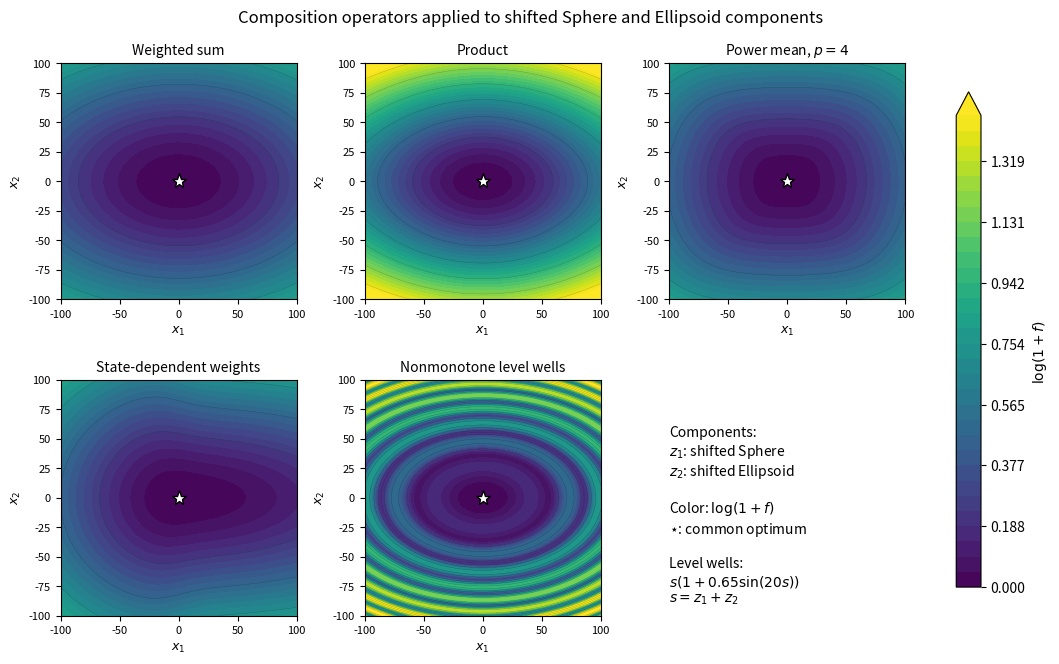

Here is the Python script that generated this plot: (Note: this script raises an exception after producing the figure.)
import os

import matplotlib.pyplot as plt
import numpy as np


def shifted_sphere(x, y):
    return x**2 + y**2


def shifted_ellipsoid(x, y):
    return x**2 + 25.0 * y**2


def main():
    x = np.linspace(-100.0, 100.0, 401)
    y = np.linspace(-100.0, 100.0, 401)
    xx, yy = np.meshgrid(x, y)

    g1 = shifted_sphere(xx, yy)
    g2 = shifted_ellipsoid(xx, yy)

    z1 = g1 / np.percentile(g1, 95.0)
    z2 = g2 / np.percentile(g2, 95.0)

    w1 = 0.5
    w2 = 0.5
    weighted = w1 * z1 + w2 * z2
    product = (1.0 + z1) * (1.0 + z2) - 1.0
    power_mean = (0.5 * z1**4 + 0.5 * z2**4) ** 0.25

    state_w1 = 0.15 + 0.70 / (1.0 + np.exp(0.08 * xx))
    state_w2 = 1.0 - state_w1
    state_weighted = state_w1 * z1 + state_w2 * z2

    s = z1 + z2
    level_well = s * (1.0 + 0.65 * np.sin(20.0 * s))

    panels = [
        ("Weighted sum", weighted),
        ("Product", product),
        ("Power mean, $p=4$", power_mean),
        ("State-dependent weights", state_weighted),
        ("Nonmonotone level wells", level_well),
    ]
    shown_panels = [(title, np.log1p(values)) for title, values in panels]
    global_max = max(np.percentile(values, 98.5) for _, values in shown_panels)
    levels = np.linspace(0.0, global_max, 32)

    fig, axes = plt.subplots(2, 3, figsize=(10.5, 6.6), constrained_layout=True)
    axes_flat = axes.ravel()

    for ax, (title, shown) in zip(axes_flat, shown_panels):
        contour = ax.contourf(xx, yy, shown, levels=levels, cmap="viridis", extend="max")
        ax.contour(xx, yy, shown, levels=levels[::5], colors="black", linewidths=0.25, alpha=0.35)
        ax.plot(0.0, 0.0, marker="*", color="white", markeredgecolor="black", markersize=11)
        ax.set_title(title, fontsize=10)
        ax.set_xlabel(r"$x_1$", fontsize=9)
        ax.set_ylabel(r"$x_2$", fontsize=9)
        ax.set_xlim(-100.0, 100.0)
        ax.set_ylim(-100.0, 100.0)
        ax.set_aspect("equal", adjustable="box")
        ax.tick_params(labelsize=8)

    axes_flat[-1].axis("off")
    axes_flat[-1].text(
        0.0,
        0.75,
        r"Components:" "\n"
        r"$z_1$: shifted Sphere" "\n"
        r"$z_2$: shifted Ellipsoid" "\n\n"
        r"Color: $\log(1+f)$" "\n"
        r"$\star$: common optimum" "\n\n"
        r"Level wells:" "\n"
        r"$s(1+0.65\sin(20s))$" "\n"
        r"$s=z_1+z_2$",
        fontsize=10,
        va="top",
    )

    fig.colorbar(contour, ax=axes_flat[:5], shrink=0.82, label=r"$\log(1+f)$")
    fig.suptitle("Composition operators applied to shifted Sphere and Ellipsoid components", fontsize=12)

    out_dir = os.path.join(os.path.dirname(os.path.dirname(__file__)), "figures")
    os.makedirs(out_dir, exist_ok=True)
    fig.savefig(os.path.join(out_dir, "composition_operators_2d.pdf"))
    fig.savefig(os.path.join(out_dir, "composition_operators_2d.png"), dpi=200)


if __name__ == "__main__":
    main()
